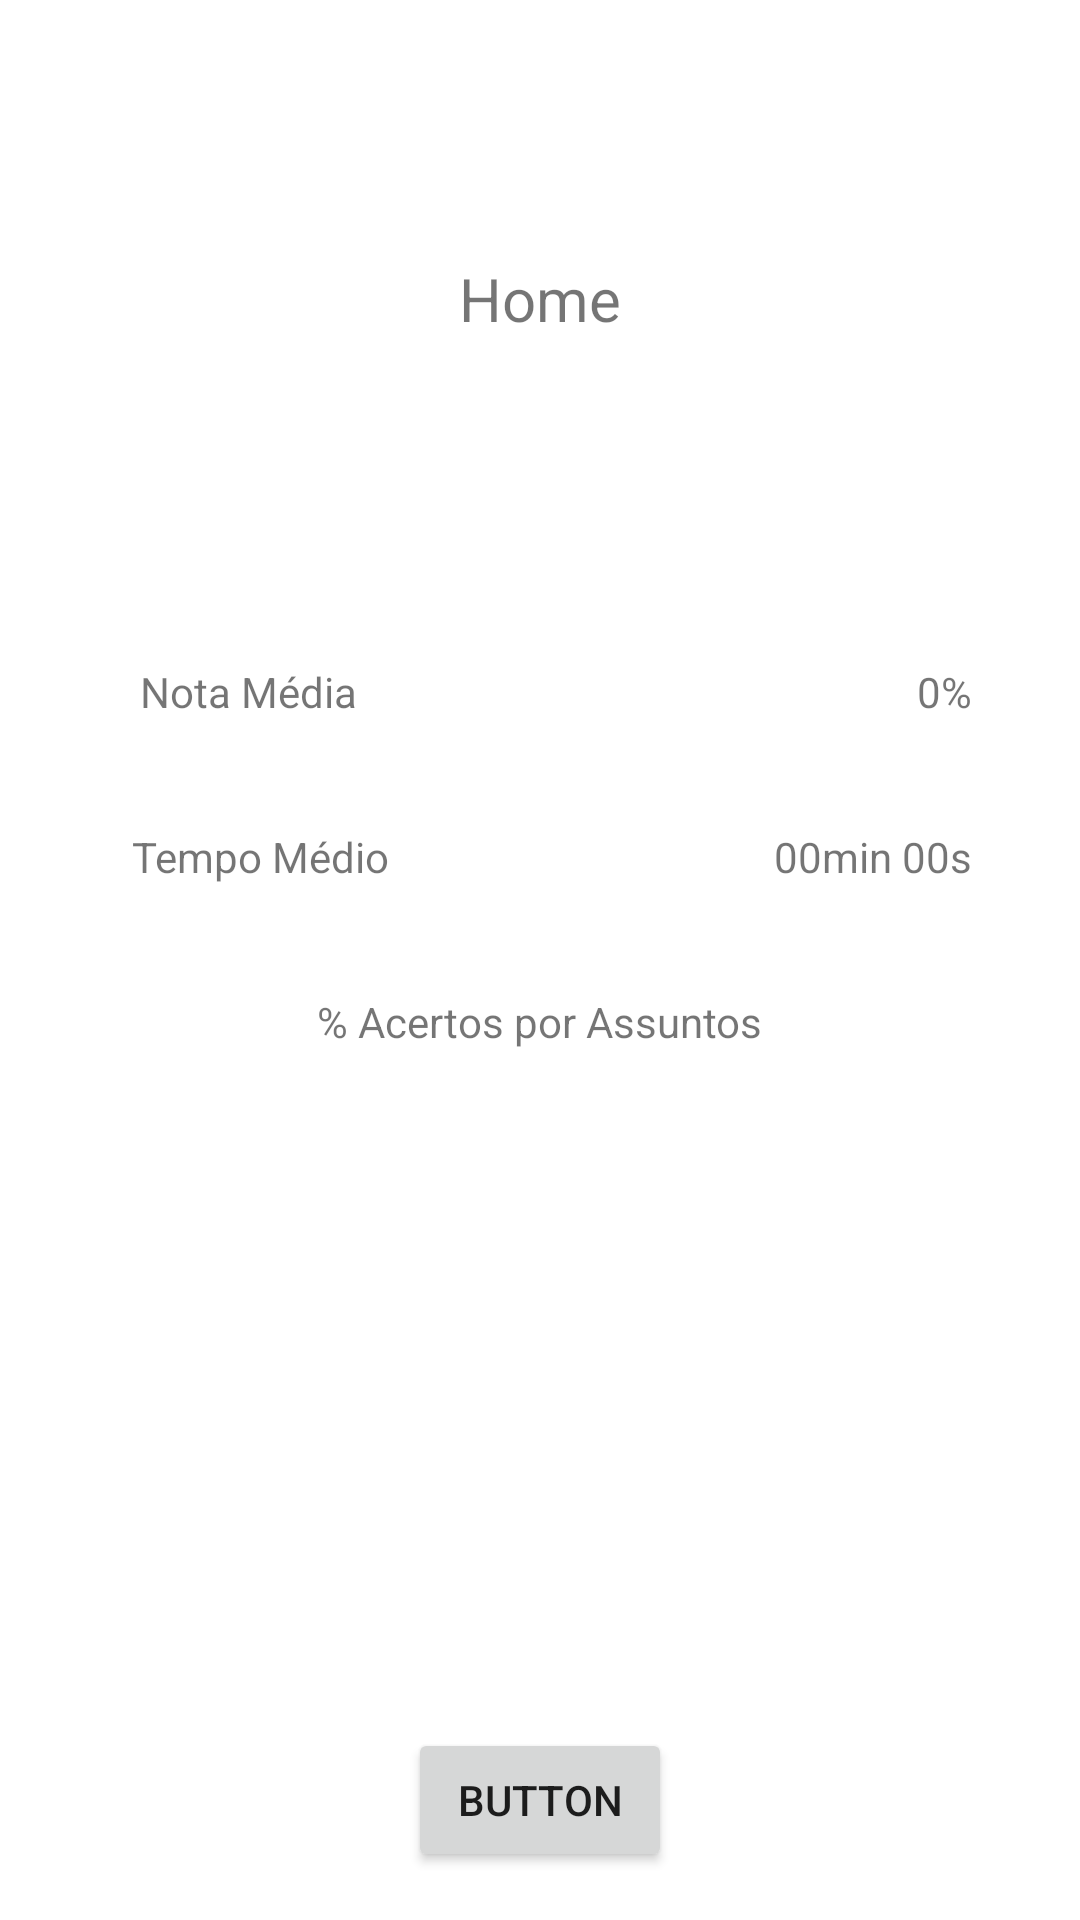

Write the Android layout XML for this screen, with the resource values it uses.
<!-- AndroidManifest.xml: application theme Theme.HuaweiQuiz -->
<!-- res/layout/fragment_home.xml -->
<?xml version="1.0" encoding="utf-8"?>
<androidx.constraintlayout.widget.ConstraintLayout xmlns:android="http://schemas.android.com/apk/res/android"
    xmlns:app="http://schemas.android.com/apk/res-auto"
    xmlns:tools="http://schemas.android.com/tools"
    android:layout_width="match_parent"
    android:layout_height="match_parent"
    tools:context=".ui.home.HomeFragment">

    <TextView
        android:id="@+id/textView4"
        android:layout_width="wrap_content"
        android:layout_height="wrap_content"
        android:layout_marginEnd="36dp"
        android:text="00min 00s"
        app:layout_constraintBottom_toBottomOf="@+id/textView3"
        app:layout_constraintEnd_toEndOf="parent"
        app:layout_constraintTop_toTopOf="@+id/textView3"
        app:layout_constraintVertical_bias="0.0" />

    <TextView
        android:id="@+id/text_home"
        android:layout_width="match_parent"
        android:layout_height="wrap_content"
        android:layout_marginStart="8dp"
        android:layout_marginTop="8dp"
        android:layout_marginEnd="8dp"
        android:text="Home"
        android:textAlignment="center"
        android:textSize="20sp"
        app:layout_constraintBottom_toBottomOf="parent"
        app:layout_constraintEnd_toEndOf="parent"
        app:layout_constraintHorizontal_bias="1.0"
        app:layout_constraintStart_toStartOf="parent"
        app:layout_constraintTop_toTopOf="parent"
        app:layout_constraintVertical_bias="0.129" />

    <TextView
        android:id="@+id/textView"
        android:layout_width="wrap_content"
        android:layout_height="wrap_content"
        android:layout_marginTop="108dp"
        android:text="Nota Média"
        app:layout_constraintEnd_toStartOf="@+id/textView2"
        app:layout_constraintHorizontal_bias="0.2"
        app:layout_constraintStart_toStartOf="parent"
        app:layout_constraintTop_toBottomOf="@+id/text_home" />

    <TextView
        android:id="@+id/textView2"
        android:layout_width="wrap_content"
        android:layout_height="wrap_content"
        android:layout_marginEnd="36dp"
        android:text="0%"
        app:layout_constraintBottom_toBottomOf="@+id/textView"
        app:layout_constraintEnd_toEndOf="parent"
        app:layout_constraintTop_toTopOf="@+id/textView"/>

    <TextView
        android:id="@+id/textView3"
        android:layout_width="wrap_content"
        android:layout_height="wrap_content"
        android:layout_marginTop="36dp"
        android:text="Tempo Médio"
        app:layout_constraintEnd_toStartOf="@+id/textView4"
        app:layout_constraintHorizontal_bias="0.255
"
        app:layout_constraintStart_toStartOf="parent"
        app:layout_constraintTop_toBottomOf="@+id/textView" />

    <TextView
        android:id="@+id/textView5"
        android:layout_width="wrap_content"
        android:layout_height="wrap_content"
        android:layout_marginTop="36dp"
        android:text="% Acertos por Assuntos"
        app:layout_constraintEnd_toEndOf="parent"
        app:layout_constraintStart_toStartOf="parent"
        app:layout_constraintTop_toBottomOf="@+id/textView3" />

    <androidx.recyclerview.widget.RecyclerView
        android:id="@+id/recyclerView"
        android:layout_width="351dp"
        android:layout_height="174dp"
        android:layout_marginStart="36dp"
        android:layout_marginTop="36dp"
        android:layout_marginEnd="36dp"
        android:layout_marginBottom="36dp"
        app:layout_constraintBottom_toBottomOf="parent"
        app:layout_constraintEnd_toEndOf="parent"
        app:layout_constraintStart_toStartOf="parent"
        app:layout_constraintTop_toBottomOf="@+id/textView5"
        app:layout_constraintVertical_bias="0.0" />

    <Button
        android:id="@+id/iniciarSimulado"
        android:layout_width="wrap_content"
        android:layout_height="wrap_content"
        android:text="Button"
        app:layout_constraintBottom_toBottomOf="parent"
        app:layout_constraintEnd_toEndOf="parent"
        app:layout_constraintStart_toStartOf="parent"
        app:layout_constraintTop_toBottomOf="@+id/recyclerView" />


</androidx.constraintlayout.widget.ConstraintLayout>
<!-- resources referenced by this layout -->
<resources>
  <style name="Theme.HuaweiQuiz" parent="Theme.MaterialComponents.DayNight.DarkActionBar">
          
          <item name="colorPrimary">@color/purple_500</item>
          <item name="colorPrimaryVariant">@color/purple_700</item>
          <item name="colorOnPrimary">@color/white</item>
          
          <item name="colorSecondary">@color/teal_200</item>
          <item name="colorSecondaryVariant">@color/teal_700</item>
          <item name="colorOnSecondary">@color/black</item>
          
          <item name="android:statusBarColor">?attr/colorPrimaryVariant</item>
          
      </style>
  <!-- not gathered from this repository: default colours our renderer supplied (Android Studio template values) -->
  <color name="purple_500">#FF6200EE</color>
  <color name="purple_700">#FF3700B3</color>
  <color name="teal_200">#FF03DAC5</color>
  <color name="teal_700">#FF018786</color>
  <color name="black">#FF000000</color>
  <color name="white">#FFFFFFFF</color>
</resources>
